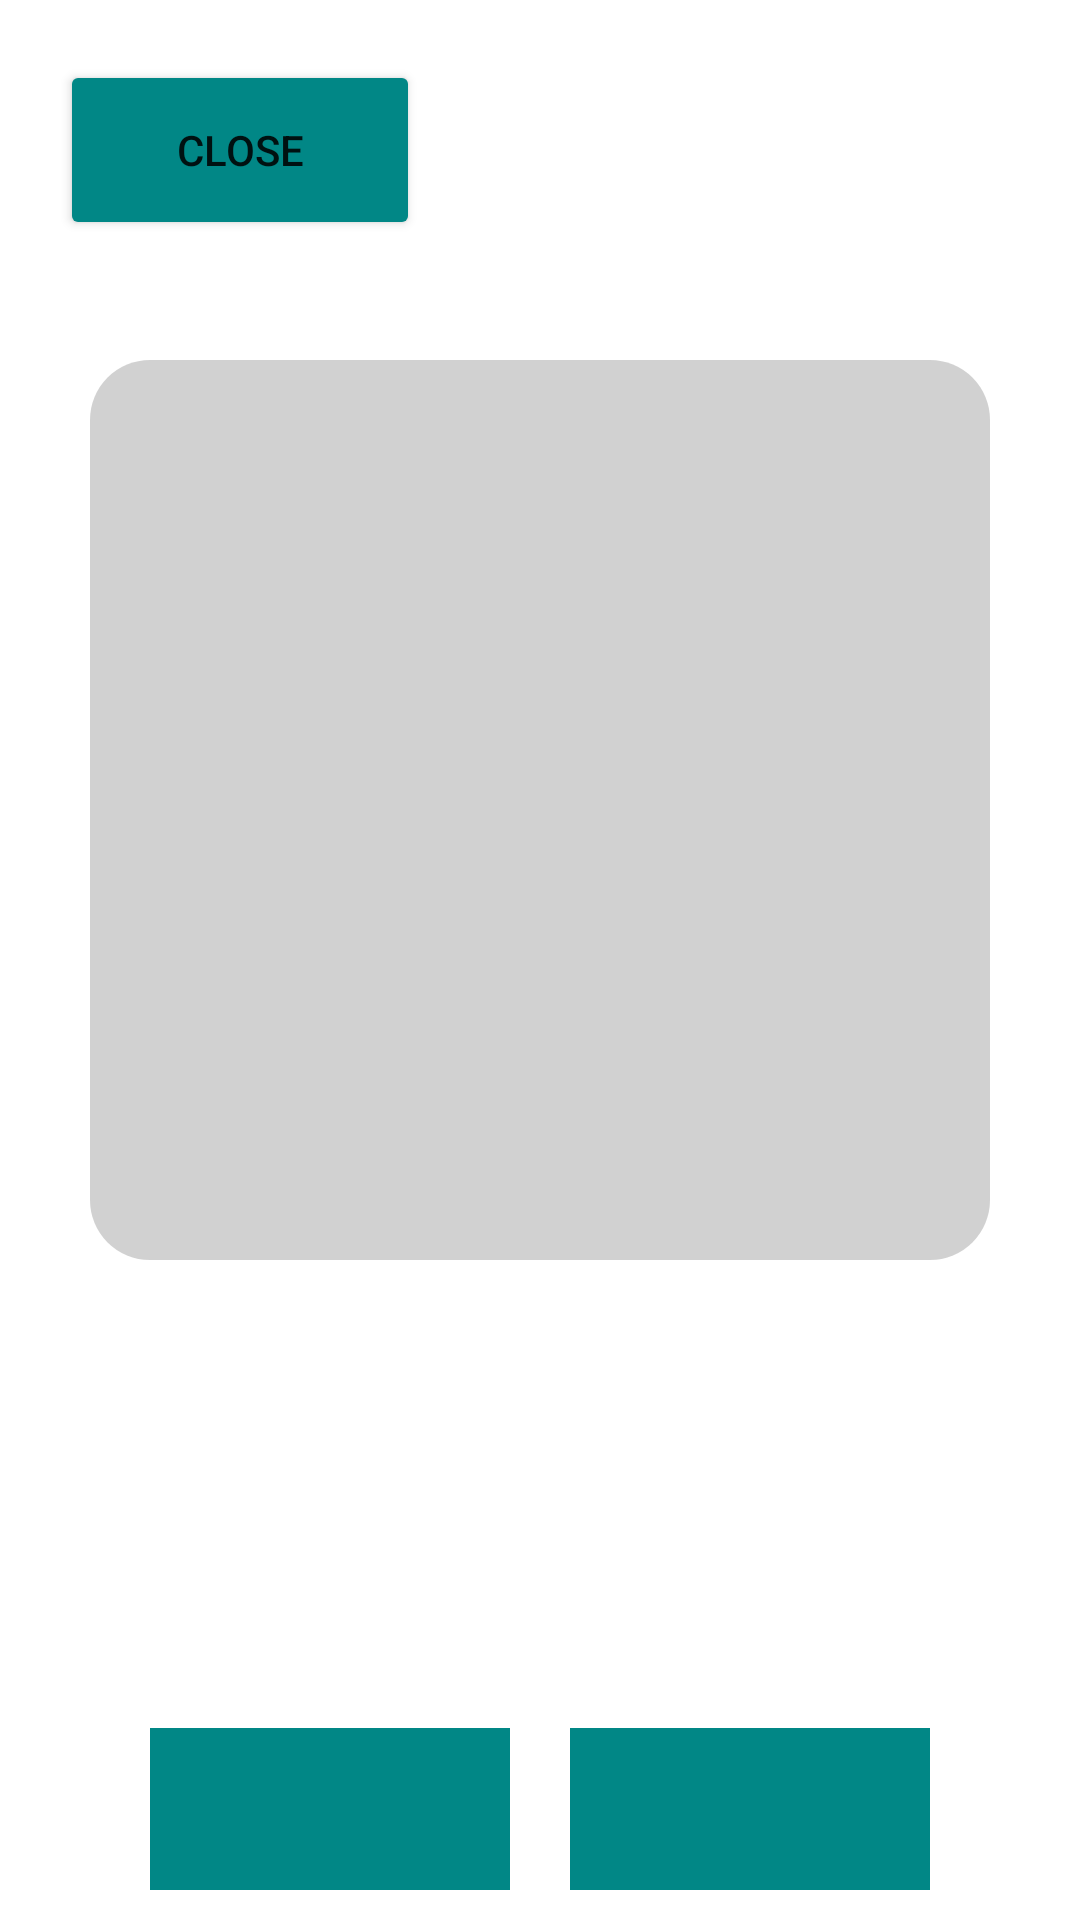

This screen was rendered from an Android layout file. Write that file and the resources it references.
<!-- AndroidManifest.xml: application theme Theme.AnimalSound -->
<!-- res/layout/m003_act_detect_name.xml -->
<?xml version="1.0" encoding="utf-8"?>
<androidx.constraintlayout.widget.ConstraintLayout xmlns:android="http://schemas.android.com/apk/res/android"
    xmlns:app="http://schemas.android.com/apk/res-auto"
    xmlns:tools="http://schemas.android.com/tools"
    android:layout_width="match_parent"
    android:layout_height="match_parent"
    android:background="@drawable/bg_do_vui">

    <Button
        android:id="@+id/bt_close"
        android:layout_width="120dp"
        android:layout_height="60dp"
        android:layout_marginStart="20dp"
        android:layout_marginTop="20dp"
        android:backgroundTint="@color/teal_700"
        android:text="@string/txt_close"
        app:layout_constraintStart_toStartOf="parent"
        app:layout_constraintTop_toTopOf="parent" />

    <TextView
        android:id="@+id/tv_score"
        android:layout_width="120dp"
        android:layout_height="54dp"
        android:layout_marginTop="20dp"
        android:layout_marginEnd="20dp"
        android:background="@drawable/bg_button"
        android:fontFamily="sans-serif-light"
        android:padding="10dp"
        android:textAlignment="center"
        android:textColor="@color/white"
        android:textSize="20sp"
        android:textStyle="bold"
        app:layout_constraintEnd_toEndOf="parent"
        app:layout_constraintTop_toTopOf="parent" />

    <ImageView
        android:id="@+id/iv_animal"
        android:layout_width="300dp"
        android:layout_height="300dp"
        android:background="@drawable/bg_animal"
        android:padding="20dp"
        android:layout_marginBottom="100dp"
        app:layout_constraintBottom_toBottomOf="parent"
        app:layout_constraintLeft_toLeftOf="parent"
        app:layout_constraintRight_toRightOf="parent"
        app:layout_constraintTop_toTopOf="parent"
        tools:ignore="contentDescription" />

    <TextView
        android:id="@+id/tv_A"
        android:layout_width="120dp"
        android:layout_height="54dp"
        android:layout_marginStart="50dp"
        android:layout_marginBottom="10dp"
        android:background="@color/teal_700"
        android:fontFamily="sans-serif-light"
        android:textColor="@color/white"
        android:textSize="25sp"
        android:gravity="center"
        android:textStyle="bold"
        app:layout_constraintBottom_toBottomOf="parent"
        app:layout_constraintStart_toStartOf="parent" />

    <TextView
        android:id="@+id/tv_B"
        android:layout_width="120dp"
        android:layout_height="54dp"
        android:layout_marginEnd="50dp"
        android:layout_marginBottom="10dp"
        android:background="@color/teal_700"
        android:fontFamily="sans-serif-light"
        android:gravity="center"
        android:textColor="@color/white"
        android:textSize="25sp"
        android:textStyle="bold"
        app:layout_constraintBottom_toBottomOf="parent"
        app:layout_constraintEnd_toEndOf="parent" />
</androidx.constraintlayout.widget.ConstraintLayout>
<!-- resources referenced by this layout -->
<resources>
  <!-- drawable bg_animal (drawable) -->
  <?xml version="1.0" encoding="utf-8"?>
  <shape xmlns:android="http://schemas.android.com/apk/res/android" android:shape="rectangle">
      <corners android:radius="20dp"/>
      <solid android:color="#83A5A5A5"/>
  </shape>
  <!-- drawable bg_button (drawable) -->
  <?xml version="1.0" encoding="utf-8"?>
  <selector>
      <item xmlns:android="http://schemas.android.com/apk/res/android">
          <shape>
              <solid android:color="#00FF0000" />
              <stroke android:color="@color/white" android:width="2dp"/>
              <corners android:radius="20dp"/>
          </shape>
      </item>
  </selector>
  <string name="txt_close">Close</string>
  <style name="Theme.AnimalSound" parent="Theme.MaterialComponents.DayNight.NoActionBar">
          <item name="android:windowFullscreen">true</item>
          
          <item name="colorPrimary">@color/purple_500</item>
          <item name="colorPrimaryVariant">@color/purple_700</item>
          <item name="colorOnPrimary">@color/white</item>
          
          <item name="colorSecondary">@color/teal_200</item>
          <item name="colorSecondaryVariant">@color/teal_700</item>
          <item name="colorOnSecondary">@color/black</item>
          
          <item name="android:statusBarColor" tools:targetApi="l">?attr/colorPrimaryVariant</item>
          
      </style>
  <!-- not gathered from this repository: default colours our renderer supplied (Android Studio template values) -->
  <color name="purple_500">#FF6200EE</color>
  <color name="purple_700">#FF3700B3</color>
  <color name="teal_200">#FF03DAC5</color>
  <color name="teal_700">#FF018786</color>
  <color name="black">#FF000000</color>
  <color name="white">#FFFFFFFF</color>
</resources>
